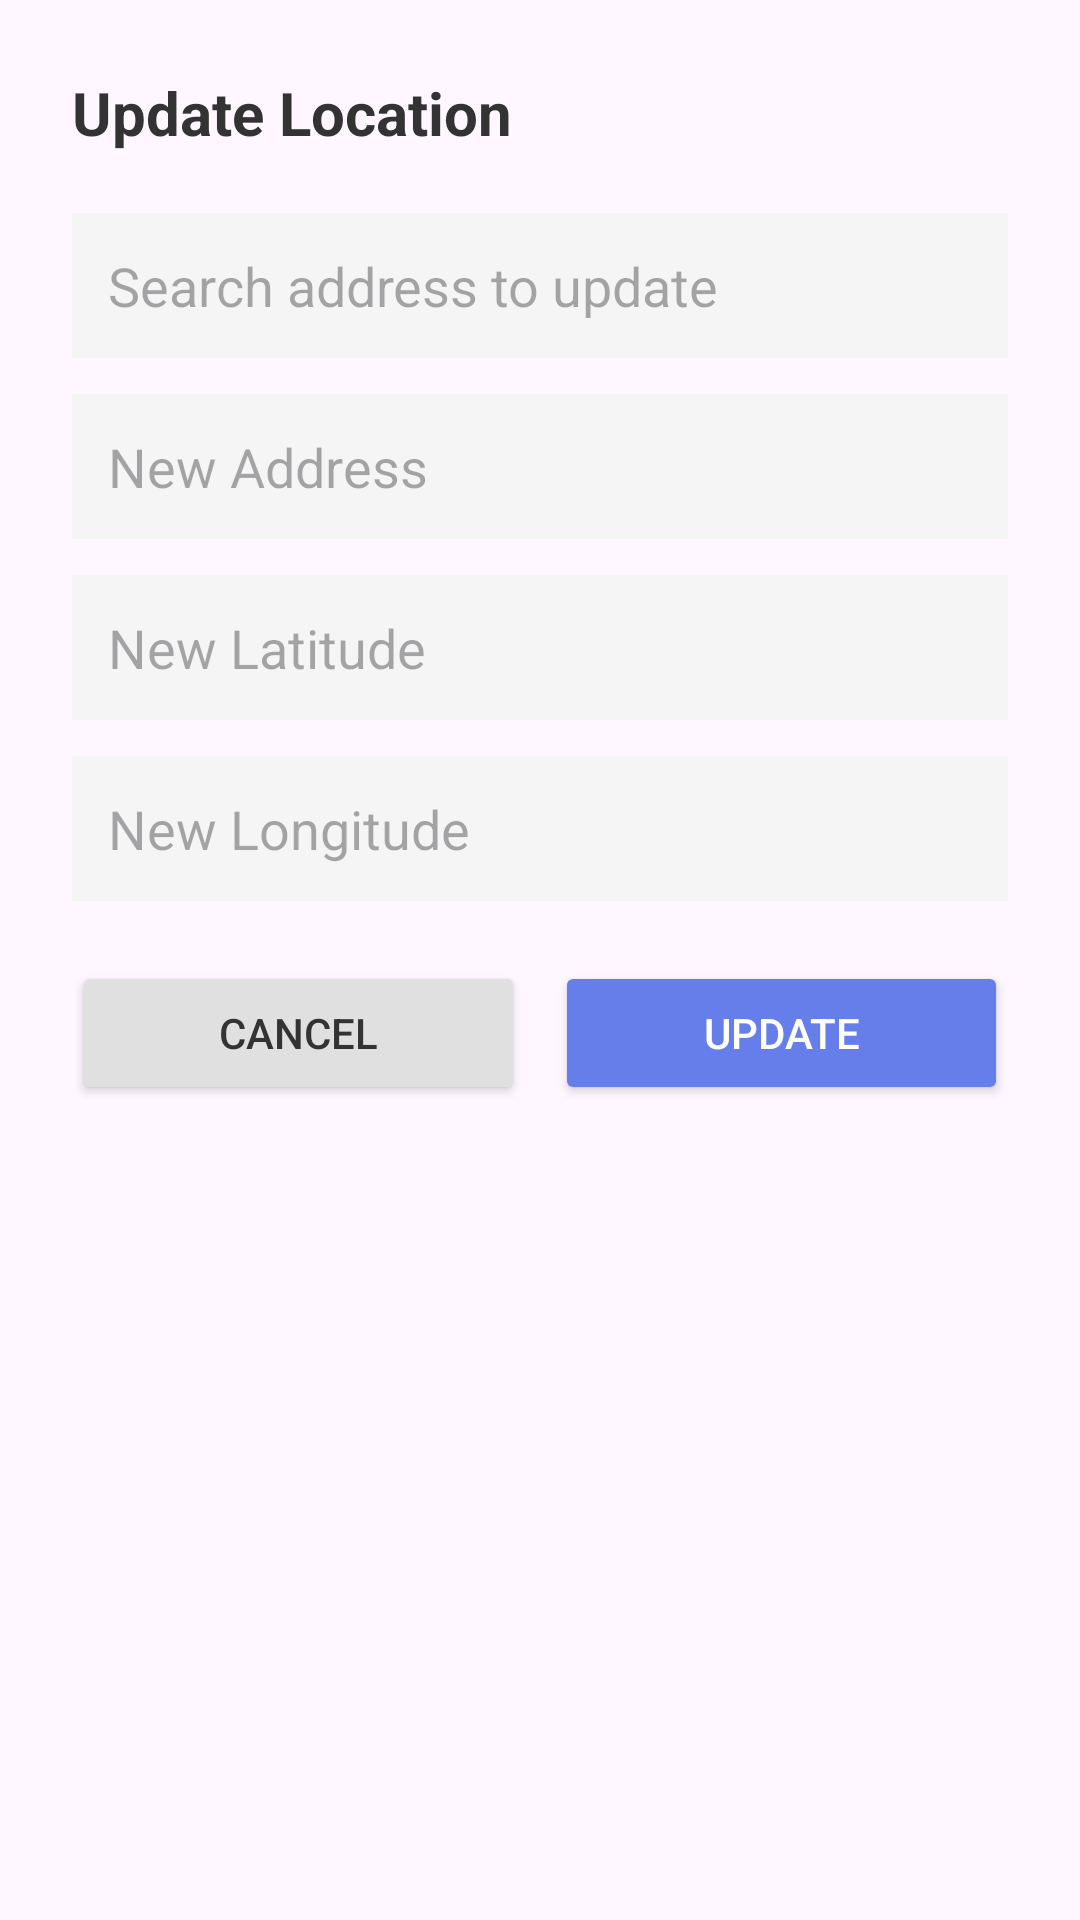

Write the Android layout XML for this screen, with the resource values it uses.
<!-- AndroidManifest.xml: application theme Theme.Mobile_Dev_Assign_2 -->
<!-- res/layout/dialog_update.xml -->
<?xml version="1.0" encoding="utf-8"?>
<LinearLayout xmlns:android="http://schemas.android.com/apk/res/android"
    android:layout_width="match_parent"
    android:layout_height="wrap_content"
    android:orientation="vertical"
    android:padding="24dp">

    
    <TextView
        android:layout_width="match_parent"
        android:layout_height="wrap_content"
        android:text="Update Location"
        android:textSize="20sp"
        android:textStyle="bold"
        android:textColor="#333333"
        android:layout_marginBottom="20dp" />

    
    <EditText
        android:id="@+id/dialogUpdateSearch"
        android:layout_width="match_parent"
        android:layout_height="wrap_content"
        android:hint="Search address to update"
        android:padding="12dp"
        android:background="#f5f5f5"
        android:layout_marginBottom="12dp"
        android:inputType="text" />

    
    <EditText
        android:id="@+id/dialogUpdateAddress"
        android:layout_width="match_parent"
        android:layout_height="wrap_content"
        android:hint="New Address"
        android:padding="12dp"
        android:background="#f5f5f5"
        android:layout_marginBottom="12dp"
        android:inputType="text" />

    
    <EditText
        android:id="@+id/dialogUpdateLatitude"
        android:layout_width="match_parent"
        android:layout_height="wrap_content"
        android:hint="New Latitude"
        android:padding="12dp"
        android:background="#f5f5f5"
        android:layout_marginBottom="12dp"
        android:inputType="numberDecimal|numberSigned" />

    
    <EditText
        android:id="@+id/dialogUpdateLongitude"
        android:layout_width="match_parent"
        android:layout_height="wrap_content"
        android:hint="New Longitude"
        android:padding="12dp"
        android:background="#f5f5f5"
        android:layout_marginBottom="20dp"
        android:inputType="numberDecimal|numberSigned" />

    
    <LinearLayout
        android:layout_width="match_parent"
        android:layout_height="wrap_content"
        android:orientation="horizontal">

        <Button
            android:id="@+id/btnUpdateCancel"
            android:layout_width="0dp"
            android:layout_height="wrap_content"
            android:layout_weight="1"
            android:layout_marginEnd="5dp"
            android:text="Cancel"
            android:textColor="#333333"
            android:backgroundTint="#e0e0e0"
            android:padding="12dp" />

        <Button
            android:id="@+id/btnUpdateConfirm"
            android:layout_width="0dp"
            android:layout_height="wrap_content"
            android:layout_weight="1"
            android:layout_marginStart="5dp"
            android:text="Update"
            android:textColor="@android:color/white"
            android:backgroundTint="#667eea"
            android:padding="12dp" />

    </LinearLayout>

</LinearLayout>
<!-- resources referenced by this layout -->
<resources>
  <style name="Theme.Mobile_Dev_Assign_2" parent="Base.Theme.Mobile_Dev_Assign_2" />
  <style name="Base.Theme.Mobile_Dev_Assign_2" parent="Theme.Material3.DayNight.NoActionBar">
          
          
      </style>
</resources>
